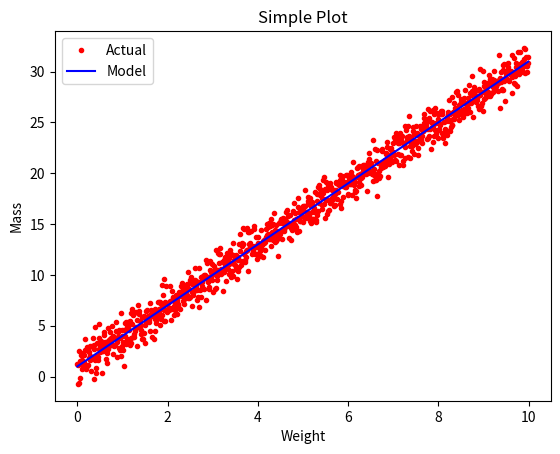

The matplotlib source for this figure:
import matplotlib.pyplot as plt
import numpy as np

x = np.arange(0.0, 10.0, 0.01)
y = 3.0 * x + 1.0
noise = np.random.normal(0.0, 1.0, len(x))

plt.plot(x, y + noise, 'r.', label='Actual') #label for legend
plt.plot(x, y, 'b-', label='Model') #label for legend

plt.title("Simple Plot")
plt.xlabel("Weight")
plt.ylabel("Mass")
plt.legend() #link to labels above

plt.show()